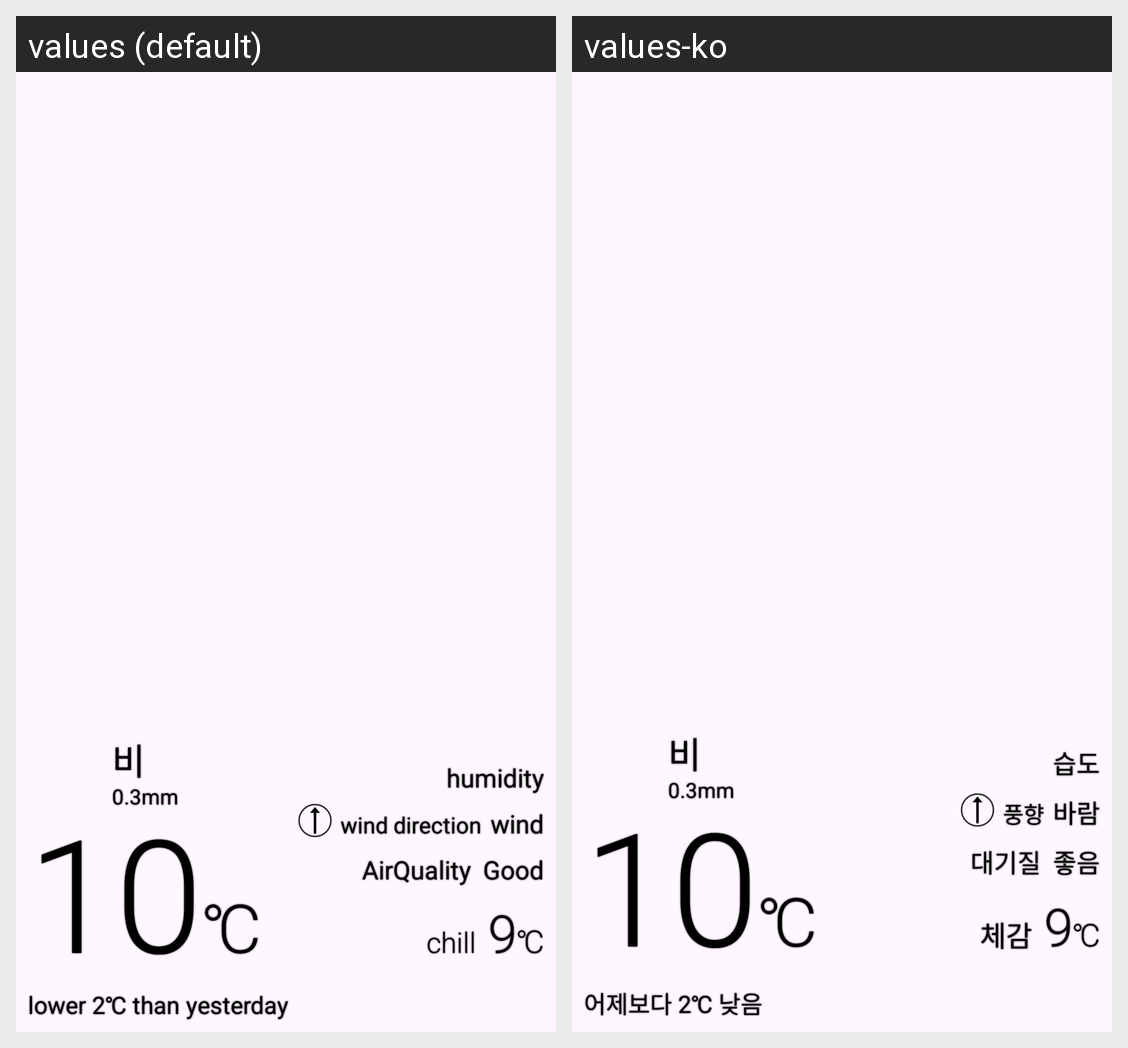

Locale-by-locale string values for the Android screen shown in this grid:
Android screen res/layout/base_layout_simple_current_conditions.xml rendered under 2 locales, left to right: values (default), values-ko. Device: Nexus 5 (rendered at 1080×1920; each locale shown at half size, 540×960, under a caption strip naming it); theme AppTheme.Black.
Strings drawn on this screen, with the default value and each locale's value (text and hints the layout hard-codes, and strings that could not be matched under every locale, appear in the picture but are not listed):

humidity
  values: humidity
  values-ko: 습도

wind_direction
  values: wind direction
  values-ko: 풍향

wind
  values: wind
  values-ko: 바람

air_quality
  values: AirQuality
  values-ko: 대기질

good
  values: Good
  values-ko: 좋음

real_feel_temperature_simple
  values: chill
  values-ko: 체감

temp_yesterdayTemperature
  values: lower 2℃ than yesterday
  values-ko: 어제보다 2℃ 낮음
